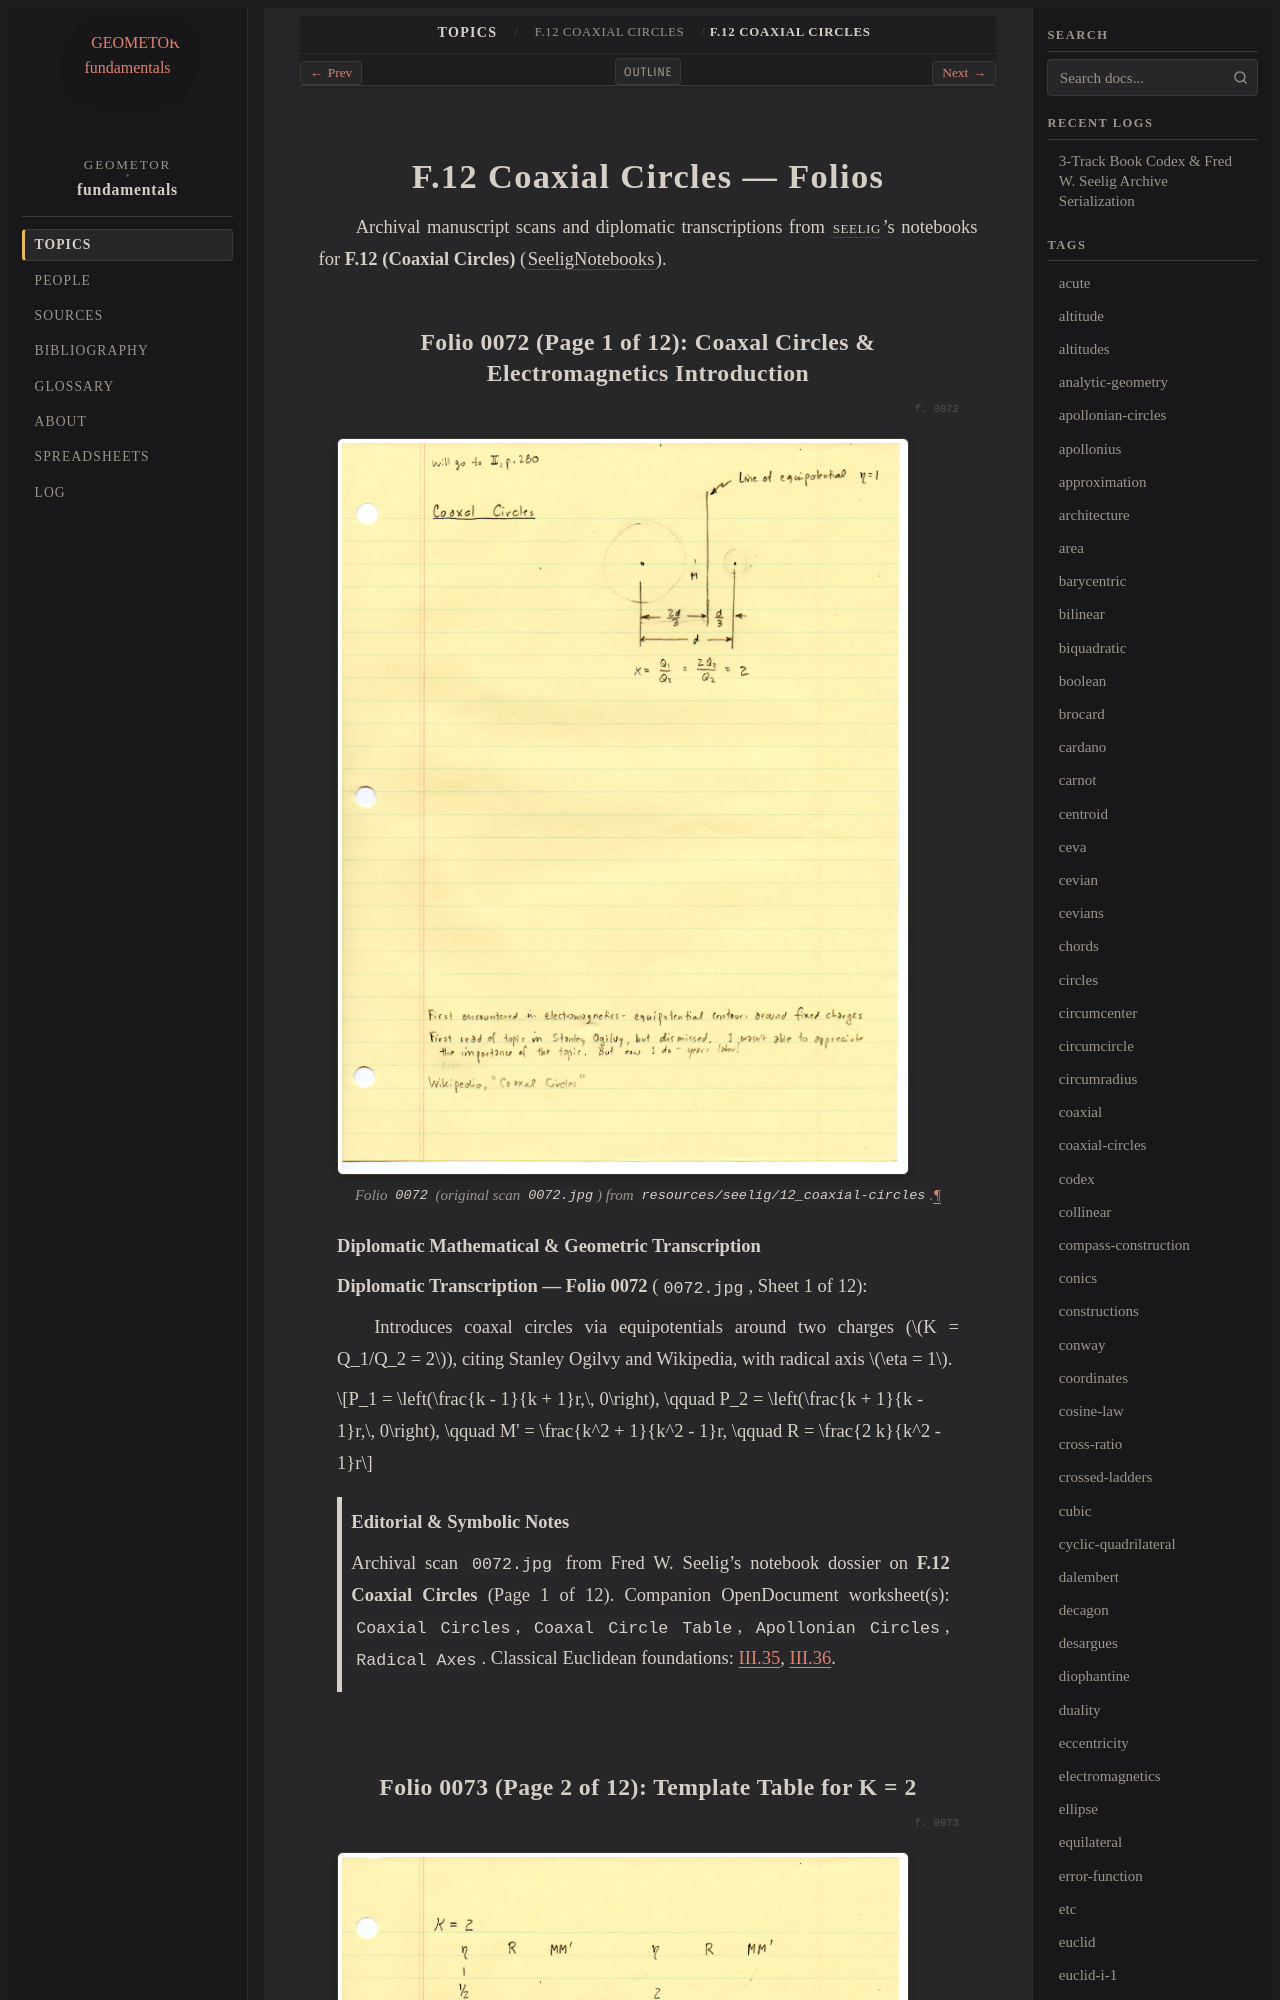

repository: geometor/fundamentals · page: topics/f-12/folios.html · generator: sphinx

=============================
F.12 Coaxial Circles — Folios
=============================

Archival manuscript scans and diplomatic transcriptions from :person:`seelig`'s
notebooks for **F.12 (Coaxial Circles)** (:cite:`SeeligNotebooks`).

Folio 0072 (Page 1 of 12): Coaxal Circles & Electromagnetics Introduction
-------------------------------------------------------------------------

.. folio:: 0072

.. figure:: 0072.jpg
   :align: center
   :width: 92%

   Folio ``0072`` (original scan ``0072.jpg``) from ``resources/seelig/12_coaxial-circles``.

**Diplomatic Mathematical & Geometric Transcription**

**Diplomatic Transcription — Folio 0072** (``0072.jpg``, Sheet 1 of 12):

Introduces coaxal circles via equipotentials around two charges (:math:`K = Q_1/Q_2 = 2`), citing Stanley Ogilvy and Wikipedia, with radical axis :math:`\eta = 1`.

.. math::

   P_1 = \left(\frac{k - 1}{k + 1}r,\, 0\right), \qquad P_2 = \left(\frac{k + 1}{k - 1}r,\, 0\right), \qquad M' = \frac{k^2 + 1}{k^2 - 1}r, \qquad R = \frac{2 k}{k^2 - 1}r

.. admonition:: Editorial & Symbolic Notes

   Archival scan ``0072.jpg`` from Fred W. Seelig's notebook dossier on **F.12 Coaxial Circles** (Page 1 of 12). Companion OpenDocument worksheet(s): ``Coaxial Circles``, ``Coaxal Circle Table``, ``Apollonian Circles``, ``Radical Axes``. Classical Euclidean foundations: :ref:`III.35`, :ref:`III.36`.
